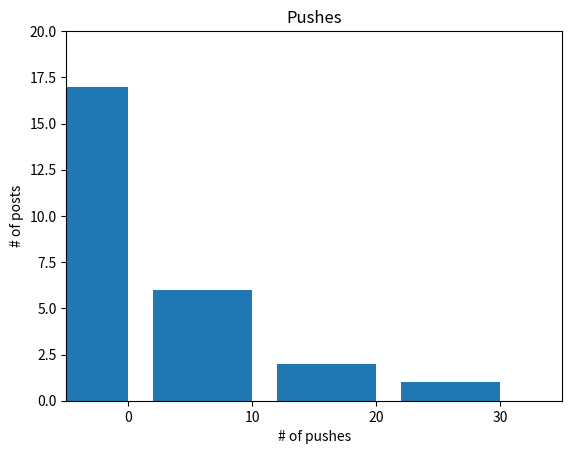
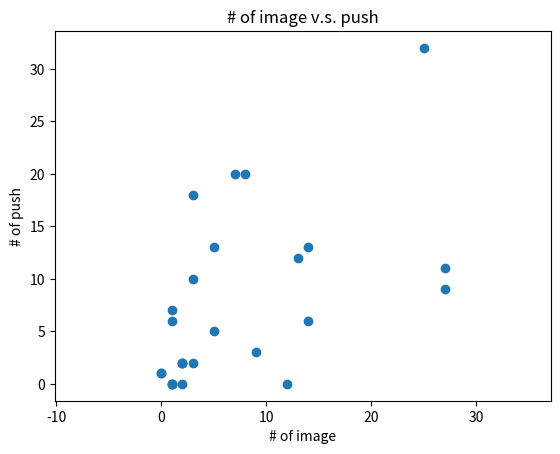

Python code for these plots, in order:
import json
import math
from collections import Counter
from matplotlib import pyplot as plt


def mean(x):
    return sum(x) / len(x)


def de_mean(x):
    x_bar = mean(x)
    return [x_i - x_bar for x_i in x]


def variance(x):
    deviations = de_mean(x)
    variance_x = 0
    for d in deviations:
        variance_x += d**2
    variance_x /= len(x)
    return variance_x


def dot(x, y):
    dot_product = sum(v_i * w_i for v_i, w_i in zip(x, y))
    dot_product /= (len(x))
    return dot_product


def correlation(x, y):
    variance_x = variance(x)
    variance_y = variance(y)
    sd_x = math.sqrt(variance_x)
    sd_y = math.sqrt(variance_y)
    dot_xy = dot(de_mean(x), de_mean(y))
    return dot_xy/(sd_x*sd_y)


def decile(num):
    return (num // 10) * 10


if __name__ == '__main__':
    '''
    with open('example.json', 'r', encoding='utf-8') as f:
        data_list = json.load(f)
        images = []
        pushes = []
        for d in data_list:
            images.append(d['num_image'])
            pushes.append(d['push_count'])
    '''
    images = [3, 7, 1, 12, 9, 1, 2, 13, 0, 5, 27, 5, 1, 8, 0, 1, 14, 2, 3, 2, 1, 25, 3, 14, 27, 2]
    pushes = [18, 20, 0, 0, 3, 6, 2, 12, 1, 13, 11, 5, 0, 20, 1, 7, 6, 2, 2, 0, 0, 32, 10, 13, 9, 2]

    print('Pics:', images, 'Max:', max(images), 'Min:', min(images))
    print('Pushes:', pushes, 'Max:', max(pushes), 'Min:', min(pushes))
    print('Avg Pics:', mean(images), 'Avg Posts:', mean(pushes))
    print('correlation:', correlation(images, pushes))

    # histogram
    histogram = Counter(decile(push) for push in pushes)
    print(histogram)

    # histogram plot
    plt.figure(1)
    plt.bar([x-4 for x in histogram.keys()], histogram.values(), 8)
    plt.axis([-5, 35, 0, 20])
    plt.title('Pushes')
    plt.xlabel('# of pushes')
    plt.ylabel('# of posts')
    plt.xticks([10 * i for i in range(4)])

    # scattering plot
    plt.figure(2)
    plt.scatter(images, pushes)
    plt.title('# of image v.s. push')
    plt.xlabel('# of image')
    plt.ylabel('# of push')
    plt.axis('equal')

    plt.show()
